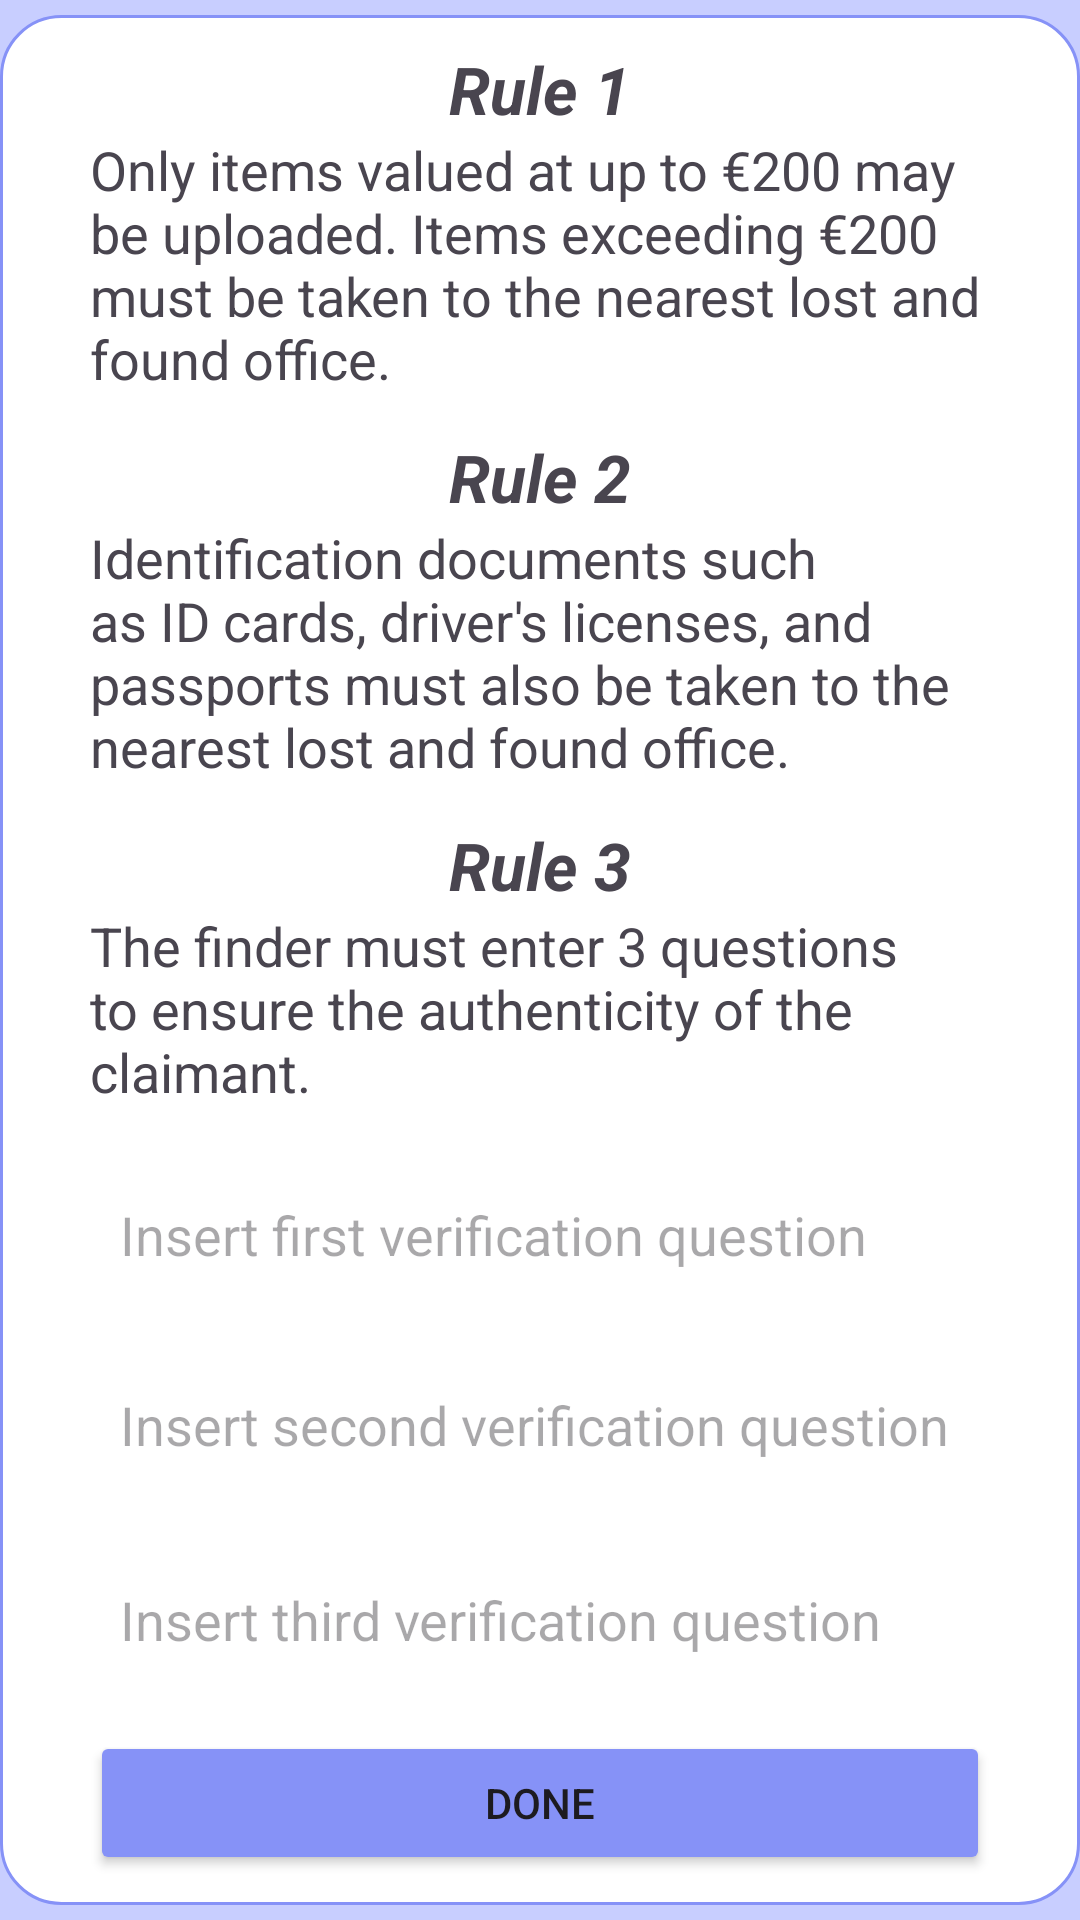

Reconstruct the res/layout file that produces this screen, plus the resources it refers to.
<!-- AndroidManifest.xml: application theme Theme.ViennaLostAndFound -->
<!-- res/layout/fragment_rules.xml -->
<?xml version="1.0" encoding="utf-8"?>
<FrameLayout xmlns:android="http://schemas.android.com/apk/res/android"
    xmlns:app="http://schemas.android.com/apk/res-auto"
    xmlns:tools="http://schemas.android.com/tools"
    android:layout_width="match_parent"
    android:layout_height="match_parent">

    <androidx.constraintlayout.widget.ConstraintLayout
        android:id="@+id/main"
        android:layout_width="match_parent"
        android:layout_height="match_parent"
        android:background="@color/ligth_lavender"
        tools:context=".homescreen.HomescreenActivity">

        <androidx.viewpager2.widget.ViewPager2
            android:id="@+id/upload_view_pager"
            android:layout_width="360dp"
            android:layout_height="630dp"
            android:layout_marginStart="10dp"
            android:layout_marginTop="5dp"
            android:layout_marginEnd="10dp"
            android:layout_marginBottom="5dp"
            android:background="@drawable/viewpager_bkg"
            app:layout_constraintBottom_toBottomOf="parent"
            app:layout_constraintEnd_toEndOf="@+id/fragment_container"
            app:layout_constraintStart_toStartOf="parent"
            app:layout_constraintTop_toTopOf="parent" />

        <TextView
            android:id="@+id/textView2"
            android:layout_width="wrap_content"
            android:layout_height="wrap_content"
            android:layout_marginTop="10dp"
            android:text="Rule 1"
            android:textSize="22sp"
            android:textStyle="bold|italic"
            app:layout_constraintEnd_toEndOf="@+id/upload_view_pager"
            app:layout_constraintStart_toStartOf="@+id/upload_view_pager"
            app:layout_constraintTop_toTopOf="@+id/upload_view_pager" />

        <TextView
            android:id="@+id/editTextText"
            android:layout_width="300dp"
            android:layout_height="100dp"
            android:background="@drawable/tab_bkg"
            android:gravity="top|start"
            android:overScrollMode="always"
            android:scrollbars="vertical"
            android:text="Only items valued at up to €200 may be uploaded. Items exceeding €200 must be taken to the nearest lost and found office."
            android:textSize="18sp"
            app:layout_constraintEnd_toEndOf="@+id/upload_view_pager"
            app:layout_constraintStart_toStartOf="@+id/upload_view_pager"
            app:layout_constraintTop_toBottomOf="@+id/textView2" />

        <TextView
            android:id="@+id/textView4"
            android:layout_width="wrap_content"
            android:layout_height="wrap_content"
            android:text="Rule 2"
            android:textSize="22sp"
            android:textStyle="bold|italic"
            app:layout_constraintEnd_toEndOf="@+id/upload_view_pager"
            app:layout_constraintStart_toStartOf="@+id/upload_view_pager"
            app:layout_constraintTop_toBottomOf="@+id/editTextText" />

        <TextView
            android:id="@+id/rule2"
            android:layout_width="300dp"
            android:layout_height="100dp"
            android:background="@drawable/tab_bkg"
            android:gravity="top|start"
            android:overScrollMode="always"
            android:scrollbars="vertical"
            android:text="Identification documents such as ID cards, driver's licenses, and passports must also be taken to the nearest lost and found office."
            android:textSize="18sp"
            app:layout_constraintEnd_toEndOf="@+id/upload_view_pager"
            app:layout_constraintStart_toStartOf="@+id/upload_view_pager"
            app:layout_constraintTop_toBottomOf="@+id/textView4" />

        <TextView
            android:id="@+id/textView5"
            android:layout_width="wrap_content"
            android:layout_height="wrap_content"
            android:text="Rule 3"
            android:textSize="22sp"
            android:textStyle="bold|italic"
            app:layout_constraintEnd_toEndOf="@+id/upload_view_pager"
            app:layout_constraintStart_toStartOf="@+id/upload_view_pager"
            app:layout_constraintTop_toBottomOf="@+id/rule2" />

        <TextView
            android:id="@+id/rule3"
            android:layout_width="300dp"
            android:layout_height="75dp"
            android:background="@drawable/tab_bkg"
            android:gravity="top|start"
            android:overScrollMode="always"
            android:scrollbars="vertical"
            android:text="The finder must enter 3 questions to ensure the authenticity of the claimant."
            android:textSize="18sp"
            app:layout_constraintEnd_toEndOf="@+id/upload_view_pager"
            app:layout_constraintStart_toStartOf="@+id/upload_view_pager"
            app:layout_constraintTop_toBottomOf="@+id/textView5" />

        <com.google.android.material.textfield.TextInputLayout
            android:id="@+id/textInputLayout3"
            android:layout_width="match_parent"
            android:layout_height="wrap_content"
            app:layout_constraintBottom_toBottomOf="@+id/upload_view_pager"
            app:layout_constraintStart_toStartOf="@+id/upload_view_pager"/>

        <com.google.android.material.textfield.TextInputEditText
            android:id="@+id/rules_first_question"
            android:layout_width="300dp"
            android:layout_height="50dp"
            android:layout_marginTop="5dp"
            android:layout_marginBottom="10dp"
            android:paddingStart="10dp"
            android:background="@drawable/edittext_bkg"
            android:hint="Insert first verification question"
            app:layout_constraintBottom_toTopOf="@+id/rules_second_question"
            app:layout_constraintEnd_toEndOf="parent"
            app:layout_constraintStart_toStartOf="parent"
            app:layout_constraintTop_toBottomOf="@+id/rule3" />

        <com.google.android.material.textfield.TextInputLayout
            android:layout_width="match_parent"
            android:layout_height="wrap_content"
            app:layout_constraintBottom_toBottomOf="@+id/upload_view_pager"
            app:layout_constraintStart_toStartOf="@+id/upload_view_pager"/>

        <com.google.android.material.textfield.TextInputEditText
            android:id="@+id/rules_second_question"
            android:layout_width="300dp"
            android:layout_height="50dp"
            android:layout_marginTop="5dp"
            android:layout_marginBottom="15dp"
            android:paddingStart="10dp"
            android:background="@drawable/edittext_bkg"
            android:hint="Insert second verification question"
            app:layout_constraintBottom_toTopOf="@+id/rules_third_question"
            app:layout_constraintEnd_toEndOf="parent"
            app:layout_constraintStart_toStartOf="parent" />

        <com.google.android.material.textfield.TextInputLayout
            android:layout_width="match_parent"
            android:layout_height="wrap_content"
            app:layout_constraintBottom_toBottomOf="@+id/upload_view_pager"
            app:layout_constraintStart_toStartOf="@+id/upload_view_pager"/>

        <com.google.android.material.textfield.TextInputEditText
            android:id="@+id/rules_third_question"
            android:layout_width="300dp"
            android:layout_height="50dp"
            android:layout_marginTop="5dp"
            android:layout_marginBottom="70dp"
            android:paddingStart="10dp"
            android:background="@drawable/edittext_bkg"
            android:hint="Insert third verification question"
            app:layout_constraintBottom_toBottomOf="@+id/upload_view_pager"
            app:layout_constraintEnd_toEndOf="parent"
            app:layout_constraintStart_toStartOf="parent" />

        <Button
            android:id="@+id/upload_rule_done"
            android:layout_width="300dp"
            android:layout_height="wrap_content"
            android:layout_marginBottom="10dp"
            android:backgroundTint="@color/lavender"
            android:text="Done"
            android:textColorLink="#A59999"
            app:layout_constraintBottom_toBottomOf="@+id/upload_view_pager"
            app:layout_constraintEnd_toEndOf="@+id/upload_view_pager"
            app:layout_constraintStart_toStartOf="@+id/upload_view_pager"
            app:rippleColor="@color/gray" />

        <FrameLayout
            android:id="@+id/fragment_container"
            android:layout_width="match_parent"
            android:layout_height="match_parent"
            app:layout_constraintEnd_toEndOf="parent"
            app:layout_constraintTop_toTopOf="parent">


        </FrameLayout>
    </androidx.constraintlayout.widget.ConstraintLayout>


</FrameLayout>
<!-- resources referenced by this layout -->
<resources>
  <color name="gray">#AAAAAA</color>
  <color name="lavender">#8692f7</color>
  <color name="ligth_lavender">#C8CEFF</color>
  <!-- drawable tab_bkg (drawable) -->
  <?xml version="1.0" encoding="utf-8"?>
  <shape xmlns:android="http://schemas.android.com/apk/res/android"
  android:shape="rectangle">
      <solid
          android:color="@color/white"/>
  <corners
      android:radius="40dp"/>
  
  </shape>
  <!-- drawable viewpager_bkg (drawable) -->
  <?xml version="1.0" encoding="utf-8"?>
  <shape xmlns:android="http://schemas.android.com/apk/res/android"
      android:shape="rectangle">
      <solid
          android:color="@color/white"/>
      <corners
          android:radius="20dp"/>
      <stroke
          android:color="@color/lavender"
          android:width="1dp"/>
  </shape>
  <style name="Theme.ViennaLostAndFound" parent="Base.Theme.ViennaLostAndFound" />
  <color name="white">#FFFFFFFF</color>
  <style name="Base.Theme.ViennaLostAndFound" parent="Theme.Material3.DayNight.NoActionBar">
          
           <item name="colorPrimary">@color/lavender</item>
      </style>
</resources>
